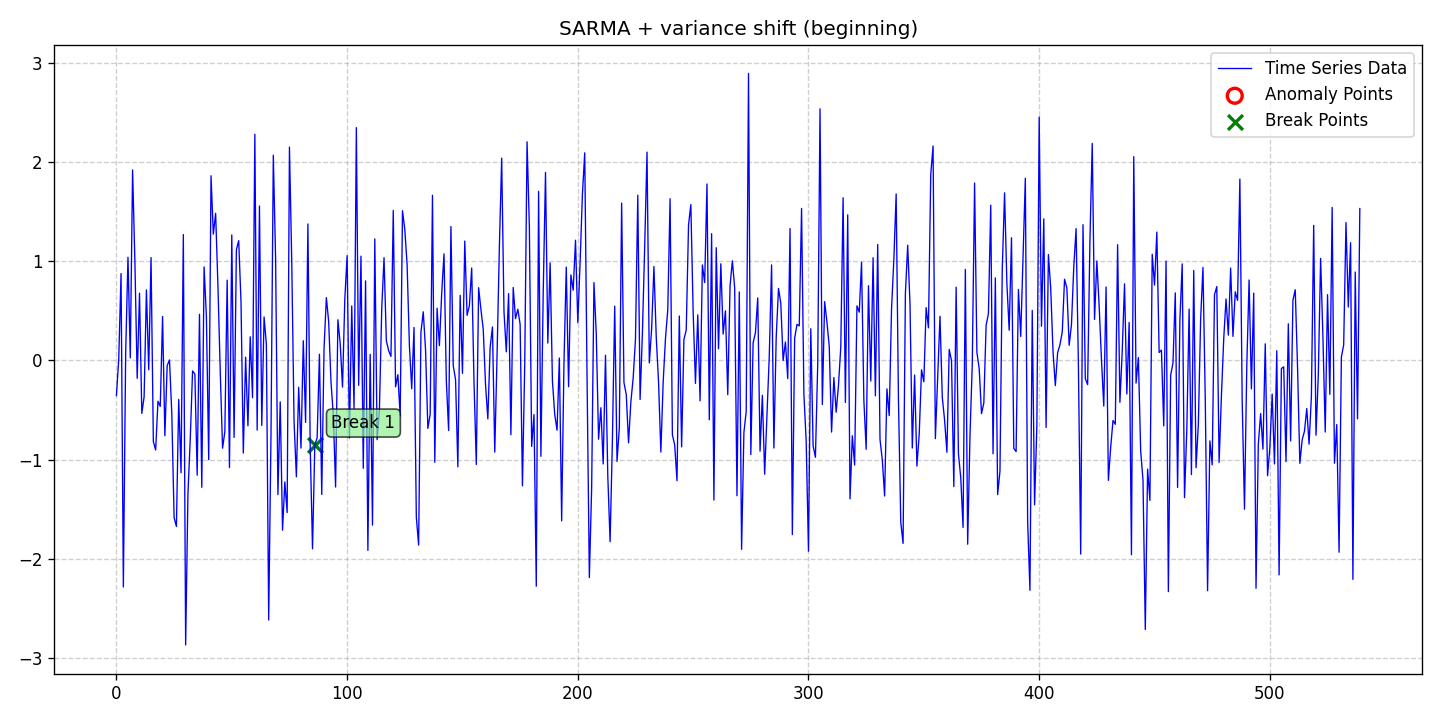

The table this chart was drawn from, first rows:
date, data, stationary, det_lin_up, det_lin_down, det_quad, det_cubic, det_exp, det_damped, stoc_trend, volatility, single_seas, multiple_seas, point_anom_single, point_anom_multi, collect_anom, context_anom, mean_shift, var_shift, trend_shift, point_anom_count, point_anom_location, point_anom_point, collect_anom_count
2020-01-01, -0.3539, 0, 0, 0, 0, 0, 0, 0, 0, 0, 1, 0, 0, 0, 0, 0, 0, 1, 0, 0, none, , 0
2020-01-02, 0.01152, 0, 0, 0, 0, 0, 0, 0, 0, 0, 1, 0, 0, 0, 0, 0, 0, 1, 0, 0, none, , 0
2020-01-03, 0.8761, 0, 0, 0, 0, 0, 0, 0, 0, 0, 1, 0, 0, 0, 0, 0, 0, 1, 0, 0, none, , 0
2020-01-04, -2.284, 0, 0, 0, 0, 0, 0, 0, 0, 0, 1, 0, 0, 0, 0, 0, 0, 1, 0, 0, none, , 0
2020-01-05, 0.06867, 0, 0, 0, 0, 0, 0, 0, 0, 0, 1, 0, 0, 0, 0, 0, 0, 1, 0, 0, none, , 0
2020-01-06, 1.04, 0, 0, 0, 0, 0, 0, 0, 0, 0, 1, 0, 0, 0, 0, 0, 0, 1, 0, 0, none, , 0
2020-01-07, 0.02599, 0, 0, 0, 0, 0, 0, 0, 0, 0, 1, 0, 0, 0, 0, 0, 0, 1, 0, 0, none, , 0
2020-01-08, 1.921, 0, 0, 0, 0, 0, 0, 0, 0, 0, 1, 0, 0, 0, 0, 0, 0, 1, 0, 0, none, , 0
2020-01-09, 0.9983, 0, 0, 0, 0, 0, 0, 0, 0, 0, 1, 0, 0, 0, 0, 0, 0, 1, 0, 0, none, , 0
2020-01-10, -0.1803, 0, 0, 0, 0, 0, 0, 0, 0, 0, 1, 0, 0, 0, 0, 0, 0, 1, 0, 0, none, , 0
2020-01-11, 0.6782, 0, 0, 0, 0, 0, 0, 0, 0, 0, 1, 0, 0, 0, 0, 0, 0, 1, 0, 0, none, , 0
2020-01-12, -0.5338, 0, 0, 0, 0, 0, 0, 0, 0, 0, 1, 0, 0, 0, 0, 0, 0, 1, 0, 0, none, , 0
2020-01-13, -0.3665, 0, 0, 0, 0, 0, 0, 0, 0, 0, 1, 0, 0, 0, 0, 0, 0, 1, 0, 0, none, , 0
2020-01-14, 0.711, 0, 0, 0, 0, 0, 0, 0, 0, 0, 1, 0, 0, 0, 0, 0, 0, 1, 0, 0, none, , 0
2020-01-15, -0.09366, 0, 0, 0, 0, 0, 0, 0, 0, 0, 1, 0, 0, 0, 0, 0, 0, 1, 0, 0, none, , 0
2020-01-16, 1.037, 0, 0, 0, 0, 0, 0, 0, 0, 0, 1, 0, 0, 0, 0, 0, 0, 1, 0, 0, none, , 0
2020-01-17, -0.8179, 0, 0, 0, 0, 0, 0, 0, 0, 0, 1, 0, 0, 0, 0, 0, 0, 1, 0, 0, none, , 0
2020-01-18, -0.9025, 0, 0, 0, 0, 0, 0, 0, 0, 0, 1, 0, 0, 0, 0, 0, 0, 1, 0, 0, none, , 0
2020-01-19, -0.4117, 0, 0, 0, 0, 0, 0, 0, 0, 0, 1, 0, 0, 0, 0, 0, 0, 1, 0, 0, none, , 0
2020-01-20, -0.4627, 0, 0, 0, 0, 0, 0, 0, 0, 0, 1, 0, 0, 0, 0, 0, 0, 1, 0, 0, none, , 0
2020-01-21, 0.4431, 0, 0, 0, 0, 0, 0, 0, 0, 0, 1, 0, 0, 0, 0, 0, 0, 1, 0, 0, none, , 0
2020-01-22, -0.7583, 0, 0, 0, 0, 0, 0, 0, 0, 0, 1, 0, 0, 0, 0, 0, 0, 1, 0, 0, none, , 0
2020-01-23, -0.05165, 0, 0, 0, 0, 0, 0, 0, 0, 0, 1, 0, 0, 0, 0, 0, 0, 1, 0, 0, none, , 0
2020-01-24, 0.00484, 0, 0, 0, 0, 0, 0, 0, 0, 0, 1, 0, 0, 0, 0, 0, 0, 1, 0, 0, none, , 0
2020-01-25, -0.5388, 0, 0, 0, 0, 0, 0, 0, 0, 0, 1, 0, 0, 0, 0, 0, 0, 1, 0, 0, none, , 0
2020-01-26, -1.585, 0, 0, 0, 0, 0, 0, 0, 0, 0, 1, 0, 0, 0, 0, 0, 0, 1, 0, 0, none, , 0
2020-01-27, -1.673, 0, 0, 0, 0, 0, 0, 0, 0, 0, 1, 0, 0, 0, 0, 0, 0, 1, 0, 0, none, , 0
2020-01-28, -0.3934, 0, 0, 0, 0, 0, 0, 0, 0, 0, 1, 0, 0, 0, 0, 0, 0, 1, 0, 0, none, , 0
2020-01-29, -1.132, 0, 0, 0, 0, 0, 0, 0, 0, 0, 1, 0, 0, 0, 0, 0, 0, 1, 0, 0, none, , 0
2020-01-30, 1.269, 0, 0, 0, 0, 0, 0, 0, 0, 0, 1, 0, 0, 0, 0, 0, 0, 1, 0, 0, none, , 0
2020-01-31, -2.868, 0, 0, 0, 0, 0, 0, 0, 0, 0, 1, 0, 0, 0, 0, 0, 0, 1, 0, 0, none, , 0
2020-02-01, -1.339, 0, 0, 0, 0, 0, 0, 0, 0, 0, 1, 0, 0, 0, 0, 0, 0, 1, 0, 0, none, , 0
2020-02-02, -0.7901, 0, 0, 0, 0, 0, 0, 0, 0, 0, 1, 0, 0, 0, 0, 0, 0, 1, 0, 0, none, , 0
2020-02-03, -0.1059, 0, 0, 0, 0, 0, 0, 0, 0, 0, 1, 0, 0, 0, 0, 0, 0, 1, 0, 0, none, , 0
2020-02-04, -0.1367, 0, 0, 0, 0, 0, 0, 0, 0, 0, 1, 0, 0, 0, 0, 0, 0, 1, 0, 0, none, , 0
2020-02-05, -1.157, 0, 0, 0, 0, 0, 0, 0, 0, 0, 1, 0, 0, 0, 0, 0, 0, 1, 0, 0, none, , 0
2020-02-06, 0.4653, 0, 0, 0, 0, 0, 0, 0, 0, 0, 1, 0, 0, 0, 0, 0, 0, 1, 0, 0, none, , 0
2020-02-07, -1.279, 0, 0, 0, 0, 0, 0, 0, 0, 0, 1, 0, 0, 0, 0, 0, 0, 1, 0, 0, none, , 0
2020-02-08, 0.9428, 0, 0, 0, 0, 0, 0, 0, 0, 0, 1, 0, 0, 0, 0, 0, 0, 1, 0, 0, none, , 0
2020-02-09, 0.4411, 0, 0, 0, 0, 0, 0, 0, 0, 0, 1, 0, 0, 0, 0, 0, 0, 1, 0, 0, none, , 0
2020-02-10, -1, 0, 0, 0, 0, 0, 0, 0, 0, 0, 1, 0, 0, 0, 0, 0, 0, 1, 0, 0, none, , 0
2020-02-11, 1.862, 0, 0, 0, 0, 0, 0, 0, 0, 0, 1, 0, 0, 0, 0, 0, 0, 1, 0, 0, none, , 0
2020-02-12, 1.273, 0, 0, 0, 0, 0, 0, 0, 0, 0, 1, 0, 0, 0, 0, 0, 0, 1, 0, 0, none, , 0
2020-02-13, 1.483, 0, 0, 0, 0, 0, 0, 0, 0, 0, 1, 0, 0, 0, 0, 0, 0, 1, 0, 0, none, , 0
2020-02-14, 0.7524, 0, 0, 0, 0, 0, 0, 0, 0, 0, 1, 0, 0, 0, 0, 0, 0, 1, 0, 0, none, , 0
2020-02-15, -0.112, 0, 0, 0, 0, 0, 0, 0, 0, 0, 1, 0, 0, 0, 0, 0, 0, 1, 0, 0, none, , 0
2020-02-16, -0.8844, 0, 0, 0, 0, 0, 0, 0, 0, 0, 1, 0, 0, 0, 0, 0, 0, 1, 0, 0, none, , 0
2020-02-17, -0.7196, 0, 0, 0, 0, 0, 0, 0, 0, 0, 1, 0, 0, 0, 0, 0, 0, 1, 0, 0, none, , 0
2020-02-18, 0.8101, 0, 0, 0, 0, 0, 0, 0, 0, 0, 1, 0, 0, 0, 0, 0, 0, 1, 0, 0, none, , 0
2020-02-19, -1.08, 0, 0, 0, 0, 0, 0, 0, 0, 0, 1, 0, 0, 0, 0, 0, 0, 1, 0, 0, none, , 0
2020-02-20, 1.265, 0, 0, 0, 0, 0, 0, 0, 0, 0, 1, 0, 0, 0, 0, 0, 0, 1, 0, 0, none, , 0
2020-02-21, -0.7761, 0, 0, 0, 0, 0, 0, 0, 0, 0, 1, 0, 0, 0, 0, 0, 0, 1, 0, 0, none, , 0
2020-02-22, 1.116, 0, 0, 0, 0, 0, 0, 0, 0, 0, 1, 0, 0, 0, 0, 0, 0, 1, 0, 0, none, , 0
2020-02-23, 1.208, 0, 0, 0, 0, 0, 0, 0, 0, 0, 1, 0, 0, 0, 0, 0, 0, 1, 0, 0, none, , 0
2020-02-24, 0.5894, 0, 0, 0, 0, 0, 0, 0, 0, 0, 1, 0, 0, 0, 0, 0, 0, 1, 0, 0, none, , 0
2020-02-25, -0.9335, 0, 0, 0, 0, 0, 0, 0, 0, 0, 1, 0, 0, 0, 0, 0, 0, 1, 0, 0, none, , 0
2020-02-26, 0.03271, 0, 0, 0, 0, 0, 0, 0, 0, 0, 1, 0, 0, 0, 0, 0, 0, 1, 0, 0, none, , 0
2020-02-27, -0.6585, 0, 0, 0, 0, 0, 0, 0, 0, 0, 1, 0, 0, 0, 0, 0, 0, 1, 0, 0, none, , 0
2020-02-28, 0.2381, 0, 0, 0, 0, 0, 0, 0, 0, 0, 1, 0, 0, 0, 0, 0, 0, 1, 0, 0, none, , 0
2020-02-29, -0.376, 0, 0, 0, 0, 0, 0, 0, 0, 0, 1, 0, 0, 0, 0, 0, 0, 1, 0, 0, none, , 0
... 480 more rows
